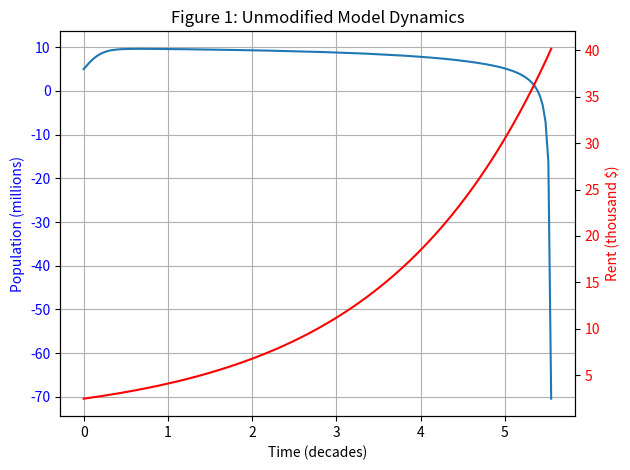
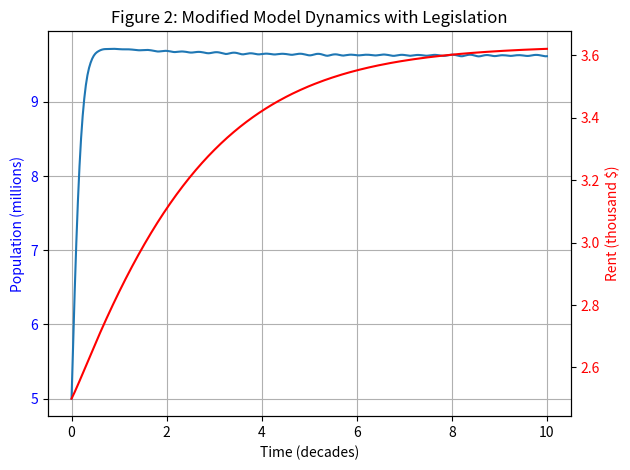
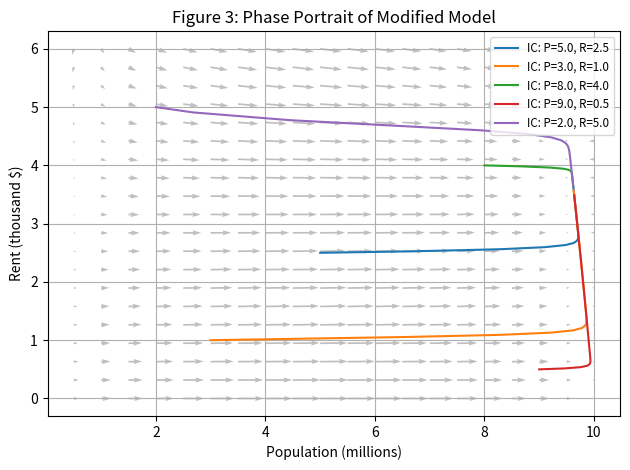

Recreate these plots in Python, in order.
import numpy as np
import matplotlib.pyplot as plt
from scipy.integrate import solve_ivp

# ---------------------------
# Original (Unmodified) Model
# ---------------------------
# Equations:
# P'(t) = P(t)(10 - P(t)) - R(t)
# R'(t) = 0.5 R(t)

def unmodified_system(t, Y):
    P, R = Y
    dPdt = P*(10 - P) - R
    dRdt = 0.5*R
    return [dPdt, dRdt]

# Initial conditions
P0 = 5.0   # millions
R0 = 2.5   # thousand dollars
Y0 = [P0, R0]

# Solve over 0 to 10 decades
t_span = (0, 10)
t_eval = np.linspace(t_span[0], t_span[1], 300)
sol_unmodified = solve_ivp(unmodified_system, t_span, Y0, t_eval=t_eval)

# Figure 1: Unmodified Model
fig1, ax1 = plt.subplots()
ax1.plot(sol_unmodified.t, sol_unmodified.y[0], label='Population (millions)')
ax1.set_xlabel('Time (decades)')
ax1.set_ylabel('Population (millions)', color='blue')
ax1.tick_params(axis='y', labelcolor='blue')

ax2 = ax1.twinx()
ax2.plot(sol_unmodified.t, sol_unmodified.y[1], color='red', label='Rent (k$)')
ax2.set_ylabel('Rent (thousand $)', color='red')
ax2.tick_params(axis='y', labelcolor='red')

ax1.set_title('Figure 1: Unmodified Model Dynamics')
ax1.grid(True)
plt.tight_layout()
plt.show()


# ---------------------------
# Modified Model with Legislation
# ---------------------------
# New equations:
# P'(t) = P(t)(10 - P(t)) - R(t)
# R'(t) = 0.5 R(t) [1 - R(t)/(R0 + a ln(P(t)))]
# Parameters for modified model
R0_param = 2.5
a_param = 0.5

def modified_system(t, Y):
    P, R = Y
    if P <= 0:
        # Avoid log domain errors; if population ever drops below or equal to zero,
        # force a small positive value or handle it gracefully.
        P_mod = max(P, 1e-3)
    else:
        P_mod = P
    
    dPdt = P*(10 - P) - R
    R_max = R0_param + a_param * np.log(P_mod)
    # Ensure R_max > 0: If P_mod < 1, log(P_mod)<0. For simplicity assume population stays >0.
    dRdt = 0.5 * R * (1 - R / R_max)
    return [dPdt, dRdt]

# Solve modified system
sol_modified = solve_ivp(modified_system, t_span, Y0, t_eval=t_eval)

# Figure 2: Modified Model Time Evolution
fig2, ax1 = plt.subplots()
ax1.plot(sol_modified.t, sol_modified.y[0], label='Population (millions)')
ax1.set_xlabel('Time (decades)')
ax1.set_ylabel('Population (millions)', color='blue')
ax1.tick_params(axis='y', labelcolor='blue')

ax2 = ax1.twinx()
ax2.plot(sol_modified.t, sol_modified.y[1], color='red', label='Rent (k$)')
ax2.set_ylabel('Rent (thousand $)', color='red')
ax2.tick_params(axis='y', labelcolor='red')

ax1.set_title('Figure 2: Modified Model Dynamics with Legislation')
ax1.grid(True)
plt.tight_layout()
plt.show()


# ---------------------------
# Figure 3: Phase Portrait
# ---------------------------
# We will create a grid of (P, R) points and plot vector fields along with solution trajectories.
P_vals = np.linspace(0.5, 10, 20)
R_vals = np.linspace(0, 6, 20)
PP, RR = np.meshgrid(P_vals, R_vals)

# Compute vector field
dP = PP*(10-PP) - RR
# For vector field, ensure positivity in log:
R_max_grid = R0_param + a_param*np.log(np.maximum(PP, 1e-3))
dR = 0.5*RR*(1 - RR/R_max_grid)

fig3, ax3 = plt.subplots()
# Plot vector field arrows
ax3.quiver(PP, RR, dP, dR, color='gray', alpha=0.5)

# Plot a few solution trajectories from different initial conditions
initial_conditions = [
    [5.0, 2.5],   # our original initial condition
    [3.0, 1.0],
    [8.0, 4.0],
    [9.0, 0.5],
    [2.0, 5.0]
]

for ic in initial_conditions:
    sol = solve_ivp(modified_system, t_span, ic, max_step=0.1)
    ax3.plot(sol.y[0], sol.y[1], '-', label=f'IC: P={ic[0]}, R={ic[1]}')

ax3.set_xlabel('Population (millions)')
ax3.set_ylabel('Rent (thousand $)')
ax3.set_title('Figure 3: Phase Portrait of Modified Model')
ax3.grid(True)
ax3.legend(loc='upper right', fontsize='small')

plt.tight_layout()
plt.show()
